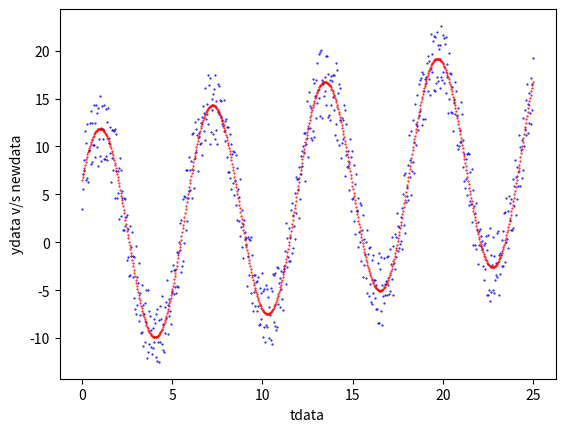

Here is the Python script that generated this plot:
# -*- coding: utf-8 -*-
### importamos las librerías que usaremos ###
#Pía Contreras
#Parte b)
import numpy as np
import matplotlib.pyplot as plt
import random 

# iniciamos la semilla para generar valores aleatorios
# recuerde cambiar '1' por su RUT
# es importante fijar la semilla para que los datos aleatorios generados
# siempre sean los mismos (de acuerdo a su RUT) y por lo tanto, sean replicables.

random.seed(19840187) # aca cambie a su rut

# Agregue su número de lista

nLista=23

# definimos los valores de los parámetros del modelo original
# estos son los parámetros que debemos buscar con los métodos de la tarea
# las 4 lineas que vienen NO pueden ser modificadas
a = (1+nLista/85)*8.967 + 0.05*random.random()
omega = 3.1415/3.0 - 0.1*random.random()
phi = 3.1415/6.0 + + 0.1*random.random()
b = (1+nLista/85)*0.345 - + 0.05*random.random()

xobjetivo=np.array([a,omega,phi,b])

#definimos la función del modelo M que asocia tiempo con temperatura
def M(t):
    ydata = a*np.sin(t*omega+phi) + b*t
    return ydata 
    
#definimos el arreglo de tiempo considerado, usted puede cambiar el intervalo
# de tiempo como el número de puntos utilizado
tdata = np.linspace(0.0, 25.0, num=750)

    
N = len(tdata)
ydata = np.zeros(N) #creamos el arreglo que contendrá los "datos medidos"
# los datos medidos en este caso son una perturbación de los datos originales
# esta perturbación es aleatoria y depende de su RUT

for i in range(0,N):
    rand = random.random()
    ydata[i] = M(tdata[i]) - 3.8546*rand*(-1)**i
    
#definimos una funcion m para cada componente del vector x que se le entregará
def M_i(x):
    ydata=x[0]*np.sin(tdata[i]*x[1]+x[2])+x[3]*tdata[i]
    return ydata

#Se definio la funcion R que permite ajustar los datos como dice el enunciad
def R(x):
    r=np.zeros(N)
    for i in range(0,N):
        r[i]=ydata[i]-(x[0]*np.sin(tdata[i]*x[1]+x[2])+x[3]*tdata[i])                
    return np.transpose(r)

#Se definió el jacobiano a mano, es decir, llenando fila por fila y columna por columna
#lo que se obtuvo de derivar manualment la funcion R
def J(x): #750x4
    J=np.zeros((N,4))
    for i in range (0,N):
        J[i,0]=-1*np.sin(x[1]*tdata[i]+x[2])
    for i in range (0,N):
        J[i,1]=-x[0]*np.cos(x[1]*tdata[i]+x[2])*tdata[i]
    for i in range (0,N):
        J[i,2]=-x[0]*np.cos(x[1]*tdata[i]+x[2])
    for i in range (0,N):
        J[i,3]=-1*tdata[i]
    return J


#se creó el vector de valores inciales con igual motivo que la parte a)i)
x0=np.array([8.98, 0.95, 0.60, 0.30])


#Se definio la iteracion
iteracion=0
#se definio un numero maximo de iteracion, el cual se puede ir modificando para
#poder visualizar en que numero de iteracion converge
Maxiteracion=4


#se creo un ciclo while que recorra x1 como se define en el enunciado y que además
#cumpla la condicion de que el error debe ser menos a la diferencia abosluta
#entre xk+1 y xk, si esto se cumple, se sigue iterando hasta obtener el valor optimo
while iteracion<Maxiteracion:
      r=R(x0)
      Jacobiano=J(x0)
      Err=np.linalg.norm(Jacobiano)
      #multiplicacion jacobiano con su transpuesta
      A=np.dot(np.transpose(Jacobiano),Jacobiano)
      #multiplicación jacobiano con r
      B=np.dot(np.transpose(Jacobiano),r)
      #invierto A
      C=np.linalg.inv(A)
      x1 = x0 - np.dot(C,B)
      if np.amax(abs(np.all(x1-x0)))<Err:
          x0=x1
          iteracion=iteracion+1
          
      
#impresion del x al cual quiero llegar      
print(xobjetivo)
#impresion del x luego de aplicar el metodo
print(x0)
    
#creacion nueva variable con x la variable en el metodo de la parte b)
newdata=x1[0]*np.sin(x1[1]*tdata+x1[2])+tdata*x1[3]

#grafico datos iniciales vs grafco metodo parte b
plt.plot(tdata, ydata, color='blue', marker='.', linestyle='', markersize=1)
plt.plot (tdata,newdata,color="red", marker='.',linestyle='',markersize=1)
plt.xlabel("tdata")
plt.ylabel("ydata v/s newdata")
plt.show()



